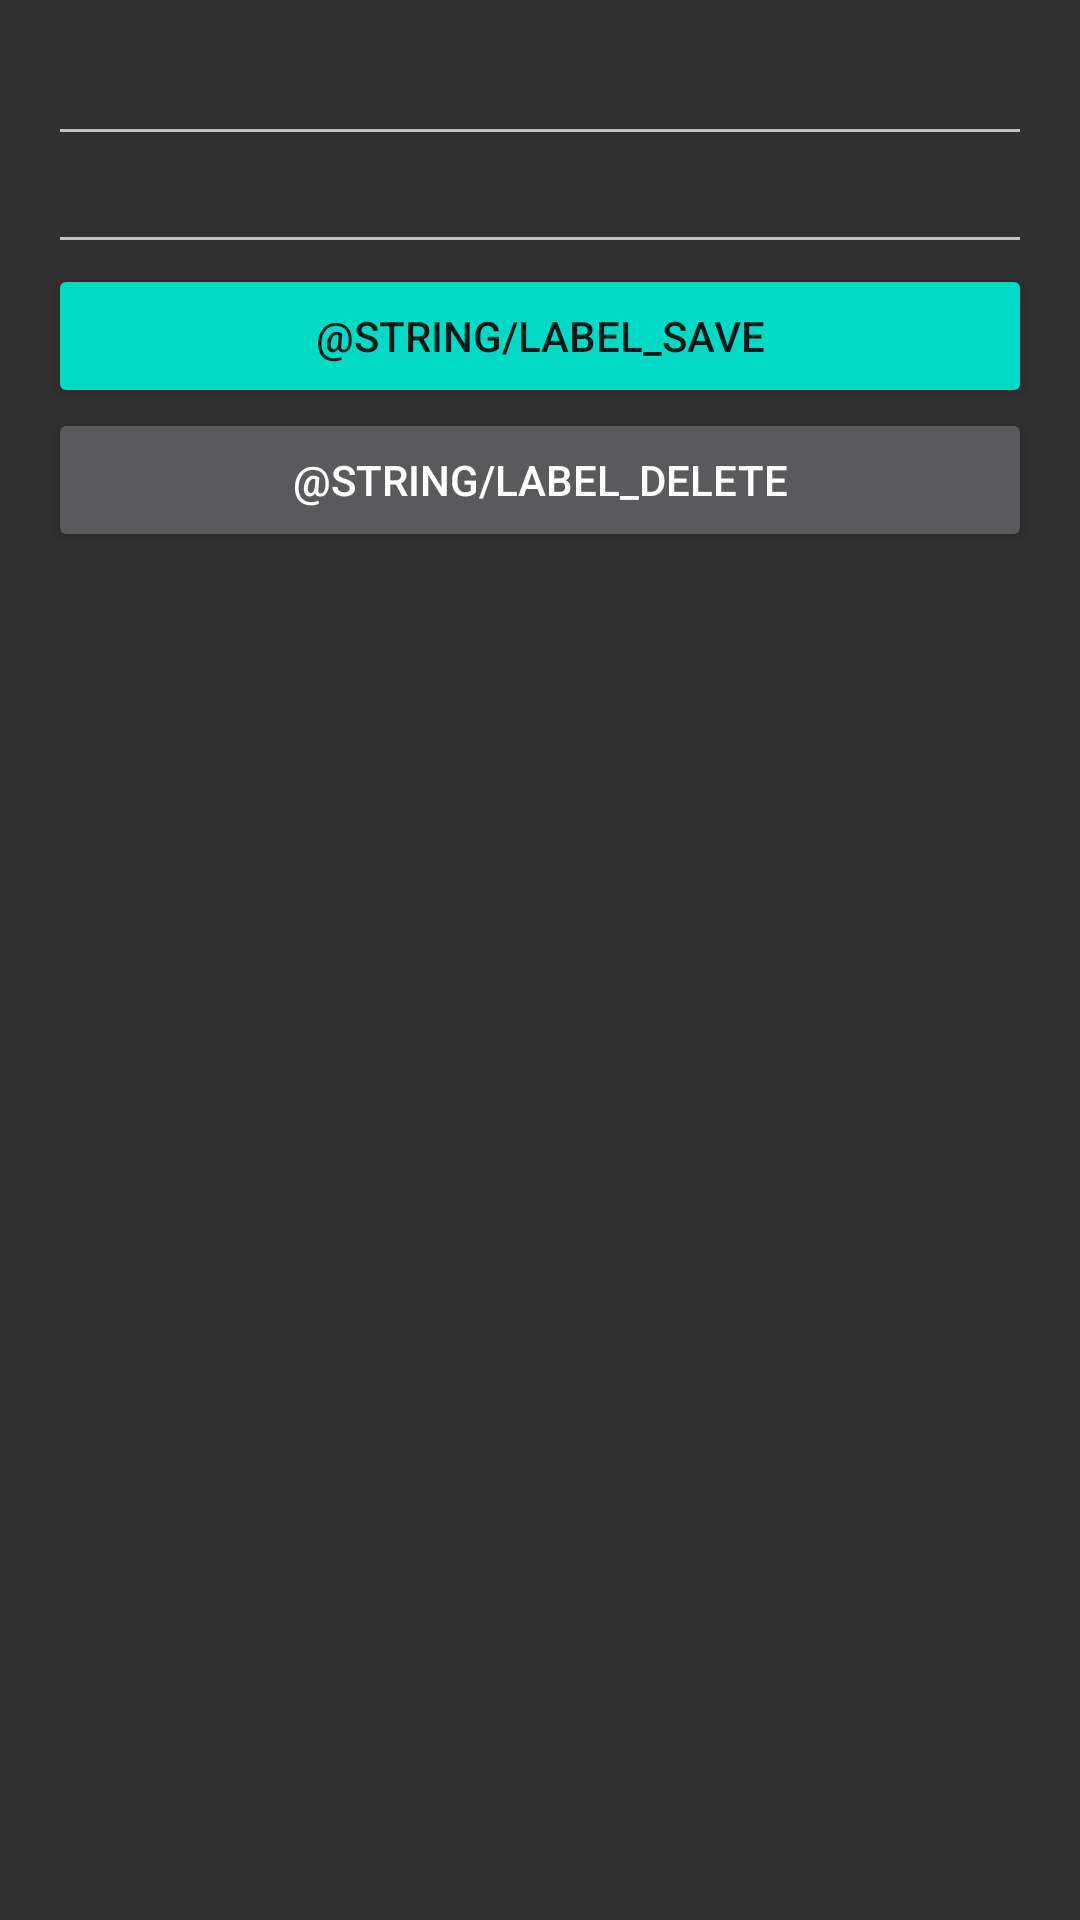

Produce the Android XML layout that renders to this screen, including the resource entries it uses.
<!-- AndroidManifest.xml: application theme AppTheme -->
<!-- res/layout/activity_task.xml -->
<?xml version="1.0" encoding="utf-8"?>
<LinearLayout
    xmlns:android="http://schemas.android.com/apk/res/android"
    xmlns:tools="http://schemas.android.com/tools"
    android:layout_width="match_parent"
    android:layout_height="match_parent"
    android:orientation="vertical"
    android:paddingBottom="@dimen/activity_vertical_margin"
    android:paddingLeft="@dimen/activity_horizontal_margin"
    android:paddingRight="@dimen/activity_horizontal_margin"
    android:paddingTop="@dimen/activity_vertical_margin"
    tools:context="se.hellsoft.architecture.TaskActivity">

    <EditText
        android:id="@+id/title"
        android:layout_width="match_parent"
        android:layout_height="wrap_content"
        android:lines="1"
        android:maxLines="1"
        android:inputType="textAutoComplete|textAutoCorrect"
        style="@style/Widget.Design.TextInputLayout"
        tools:text="Title"/>

    <EditText
        android:id="@+id/description"
        android:layout_width="match_parent"
        android:layout_height="wrap_content"
        android:maxLines="4"
        android:inputType="textAutoComplete|textAutoCorrect|textCapSentences|textMultiLine"
        style="@style/Widget.Design.TextInputLayout"
        tools:text="Description of the task\nwith multiple lines.\nAnother line."/>

    <Button
        android:layout_width="match_parent"
        android:layout_height="wrap_content"
        style="@style/Base.Widget.AppCompat.Button.Colored"
        android:text="@string/label_save"
        android:onClick="doSaveTask"/>

    <Button
        android:layout_width="match_parent"
        android:layout_height="wrap_content"
        style="@style/Base.Widget.AppCompat.Button"
        android:text="@string/label_delete"
        android:onClick="doDelete"/>

</LinearLayout>
<!-- resources referenced by this layout -->
<resources>
  <dimen name="activity_horizontal_margin">16dp</dimen>
  <dimen name="activity_vertical_margin">16dp</dimen>
  <style name="AppTheme" parent="Theme.AppCompat.NoActionBar">
          
          <item name="colorPrimary">@color/colorPrimary</item>
          <item name="colorPrimaryDark">@color/colorPrimaryDark</item>
          <item name="colorAccent">@color/colorAccent</item>
      </style>
  <!-- not gathered from this repository: default colours our renderer supplied (Android Studio template values) -->
  <color name="colorPrimary">#FF6200EE</color>
  <color name="colorPrimaryDark">#FF3700B3</color>
  <color name="colorAccent">#FF03DAC5</color>
</resources>
